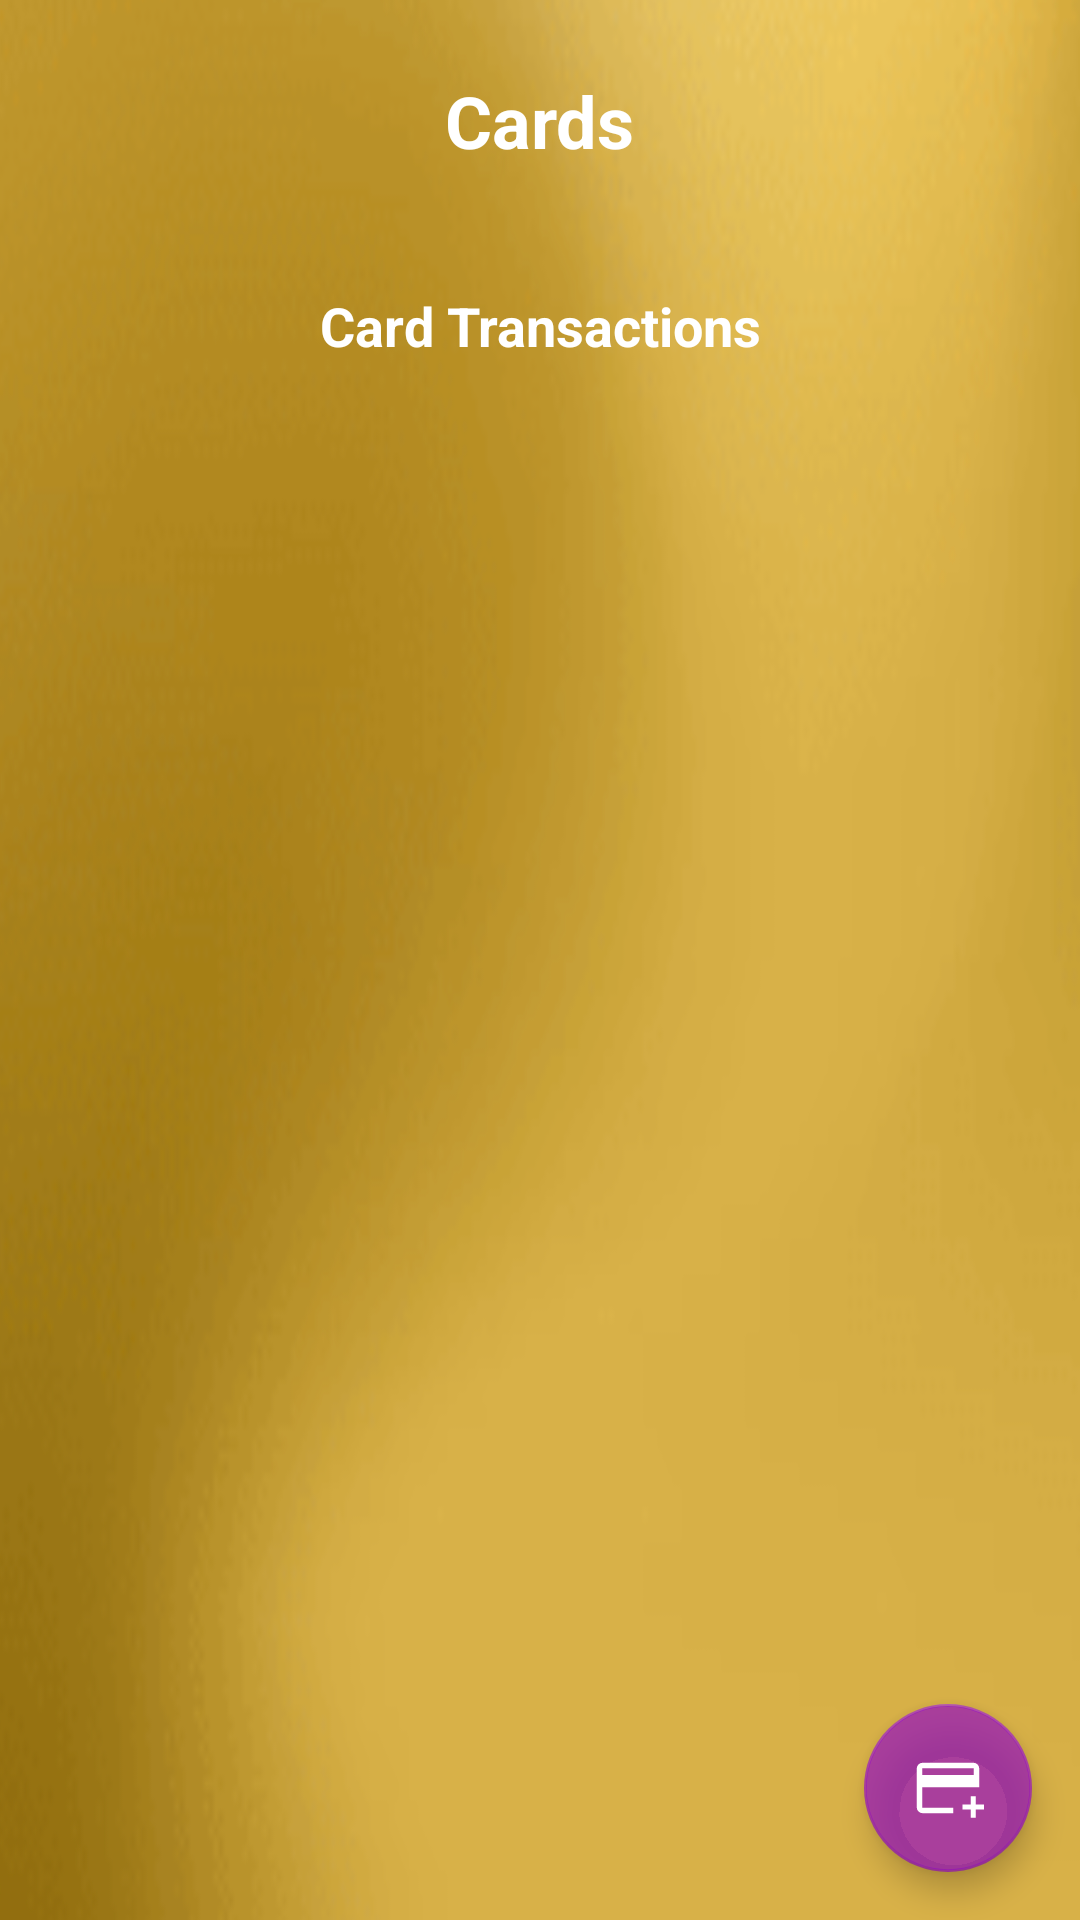

Layout XML and referenced resources for this Android screen:
<!-- AndroidManifest.xml: application theme Theme.BeerBank -->
<!-- res/layout/fragment_cards.xml -->
<?xml version="1.0" encoding="utf-8"?>
<androidx.constraintlayout.widget.ConstraintLayout xmlns:android="http://schemas.android.com/apk/res/android"
    xmlns:app="http://schemas.android.com/apk/res-auto"
    xmlns:tools="http://schemas.android.com/tools"
    android:layout_width="match_parent"
    android:layout_height="match_parent"
    android:background="@drawable/backkk">

    
    <TextView
        android:id="@+id/title_cards"
        android:layout_width="wrap_content"
        android:layout_height="wrap_content"
        android:layout_marginTop="24dp"
        android:text="Cards"
        android:textColor="@color/white"
        android:textSize="24sp"
        android:textStyle="bold"
        app:layout_constraintStart_toStartOf="parent"
        app:layout_constraintEnd_toEndOf="parent"
        app:layout_constraintTop_toTopOf="parent" />

    <TextView
        android:id="@+id/empty_state_text"
        android:layout_width="wrap_content"
        android:layout_height="wrap_content"
        android:text="No transactions for this card"
        android:visibility="gone"
        app:layout_constraintBottom_toBottomOf="parent"
        app:layout_constraintEnd_toEndOf="parent"
        app:layout_constraintStart_toStartOf="parent"
        app:layout_constraintTop_toBottomOf="@id/title_transactions" />

    <androidx.recyclerview.widget.RecyclerView
        android:id="@+id/recycler_cards"
        android:layout_width="0dp"
        android:layout_height="wrap_content"
        android:layout_marginTop="16dp"
        android:clipToPadding="false"
        android:paddingStart="8dp"
        android:paddingEnd="8dp"
        app:layout_constraintEnd_toEndOf="parent"
        app:layout_constraintStart_toStartOf="parent"
        app:layout_constraintTop_toBottomOf="@+id/title_cards" />

    <TextView
        android:id="@+id/title_transactions"
        android:layout_width="wrap_content"
        android:layout_height="wrap_content"
        android:layout_marginTop="24dp"
        android:text="Card Transactions"
        android:textColor="@color/white"
        android:textSize="18sp"
        android:textStyle="bold"
        app:layout_constraintStart_toStartOf="parent"
        app:layout_constraintEnd_toEndOf="parent"
        app:layout_constraintTop_toBottomOf="@+id/recycler_cards" />

    <androidx.recyclerview.widget.RecyclerView
        android:id="@+id/recycler_transactions"
        android:layout_width="0dp"
        android:layout_height="0dp"
        android:layout_marginTop="8dp"
        app:layout_constraintBottom_toBottomOf="parent"
        app:layout_constraintEnd_toEndOf="parent"
        app:layout_constraintStart_toStartOf="parent"
        app:layout_constraintTop_toBottomOf="@+id/title_transactions"
        tools:listitem="@layout/item_transaction" />

    <com.google.android.material.floatingactionbutton.FloatingActionButton
        android:id="@+id/btnAddCard"
        android:layout_width="wrap_content"
        android:layout_height="wrap_content"
        android:layout_margin="16dp"
        android:contentDescription="Add new card"
        android:src="@drawable/ic_add"
        app:rippleColor="@color/white"
        app:backgroundTint="@color/purple_500"
        app:tint="@color/white"
        app:layout_constraintBottom_toBottomOf="parent"
        app:layout_constraintEnd_toEndOf="parent" />

</androidx.constraintlayout.widget.ConstraintLayout>
<!-- res/layout/item_transaction.xml (included above) -->
<?xml version="1.0" encoding="utf-8"?>
<com.google.android.material.card.MaterialCardView xmlns:android="http://schemas.android.com/apk/res/android"
    xmlns:app="http://schemas.android.com/apk/res-auto"
    android:layout_width="match_parent"
    android:layout_height="wrap_content"
    android:layout_margin="8dp"
    app:cardCornerRadius="12dp"
    app:cardElevation="4dp">

    <androidx.constraintlayout.widget.ConstraintLayout
        android:layout_width="match_parent"
        android:layout_height="wrap_content"
        android:padding="16dp">

        <TextView
            android:id="@+id/transaction_description"
            android:layout_width="0dp"
            android:layout_height="wrap_content"
            android:text="Transaction Description"
            android:textSize="16sp"
            android:textStyle="bold"
            app:layout_constraintEnd_toStartOf="@+id/transaction_amount"
            app:layout_constraintStart_toStartOf="parent"
            app:layout_constraintTop_toTopOf="parent" />

        <TextView
            android:id="@+id/transaction_date"
            android:layout_width="wrap_content"
            android:layout_height="wrap_content"
            android:layout_marginTop="4dp"
            android:text="Jan 1, 2023"
            android:textSize="12sp"
            app:layout_constraintStart_toStartOf="parent"
            app:layout_constraintTop_toBottomOf="@+id/transaction_description" />

        <TextView
            android:id="@+id/transaction_amount"
            android:layout_width="wrap_content"
            android:layout_height="wrap_content"
            android:text="-$123.45"
            android:textColor="#FF0000"
            android:textSize="16sp"
            android:textStyle="bold"
            app:layout_constraintBottom_toBottomOf="parent"
            app:layout_constraintEnd_toEndOf="parent"
            app:layout_constraintTop_toTopOf="parent" />

    </androidx.constraintlayout.widget.ConstraintLayout>
</com.google.android.material.card.MaterialCardView>
<!-- resources referenced by this layout -->
<resources>
  <color name="purple_500">#B89714BD</color>
  <color name="white">#FFFFFFFF</color>
  <!-- drawable backkk: png bitmap (drawable, 368893 bytes) -->
  <!-- drawable ic_add (drawable) -->
  <vector xmlns:android="http://schemas.android.com/apk/res/android"
      android:width="48dp"
      android:height="48dp"
      android:viewportWidth="960"
      android:viewportHeight="960"
      android:tint="?attr/colorControlNormal">
    <path
        android:fillColor="@android:color/white"
        android:pathData="M137,815Q108.28,815 86.14,792.86Q64,770.73 64,742L64,217Q64,188.28 86.14,166.14Q108.28,144 137,144L823,144Q851.72,144 873.86,166.14Q896,188.28 896,217L896,469L137,469L137,742Q137,742 137,742Q137,742 137,742L551,742L551,815L137,815ZM137,308L823,308L823,217Q823,217 823,217Q823,217 823,217L137,217Q137,217 137,217Q137,217 137,217L137,308ZM783,878L783,767L672,767L672,700L783,700L783,590L850,590L850,700L960,700L960,767L850,767L850,878L783,878ZM137,742L137,742L137,700Q137,630.18 137,580.09Q137,530 137,530L137,530L137,469L137,469L137,217Q137,217 137,217Q137,217 137,217L137,217Q137,217 137,217Q137,217 137,217L137,742Q137,742 137,742Q137,742 137,742L137,742Z"/>
  </vector>
  <style name="Theme.BeerBank" parent="Theme.MaterialComponents.Light.NoActionBar">
          <item name="colorPrimary">@color/purple_500</item>
          <item name="colorPrimaryVariant">@color/purple_700</item>
          <item name="colorOnPrimary">@color/white</item>
          <item name="colorSecondary">@color/teal_200</item>
          <item name="colorSecondaryVariant">@color/teal_700</item>
          <item name="colorOnSecondary">@color/black</item>
          <item name="android:statusBarColor">?attr/colorPrimaryVariant</item>
      </style>
  <color name="purple_700">#FF3700B3</color>
  <color name="teal_200">#FF03DAC5</color>
  <color name="teal_700">#FF018786</color>
  <color name="black">#FF000000</color>
</resources>
